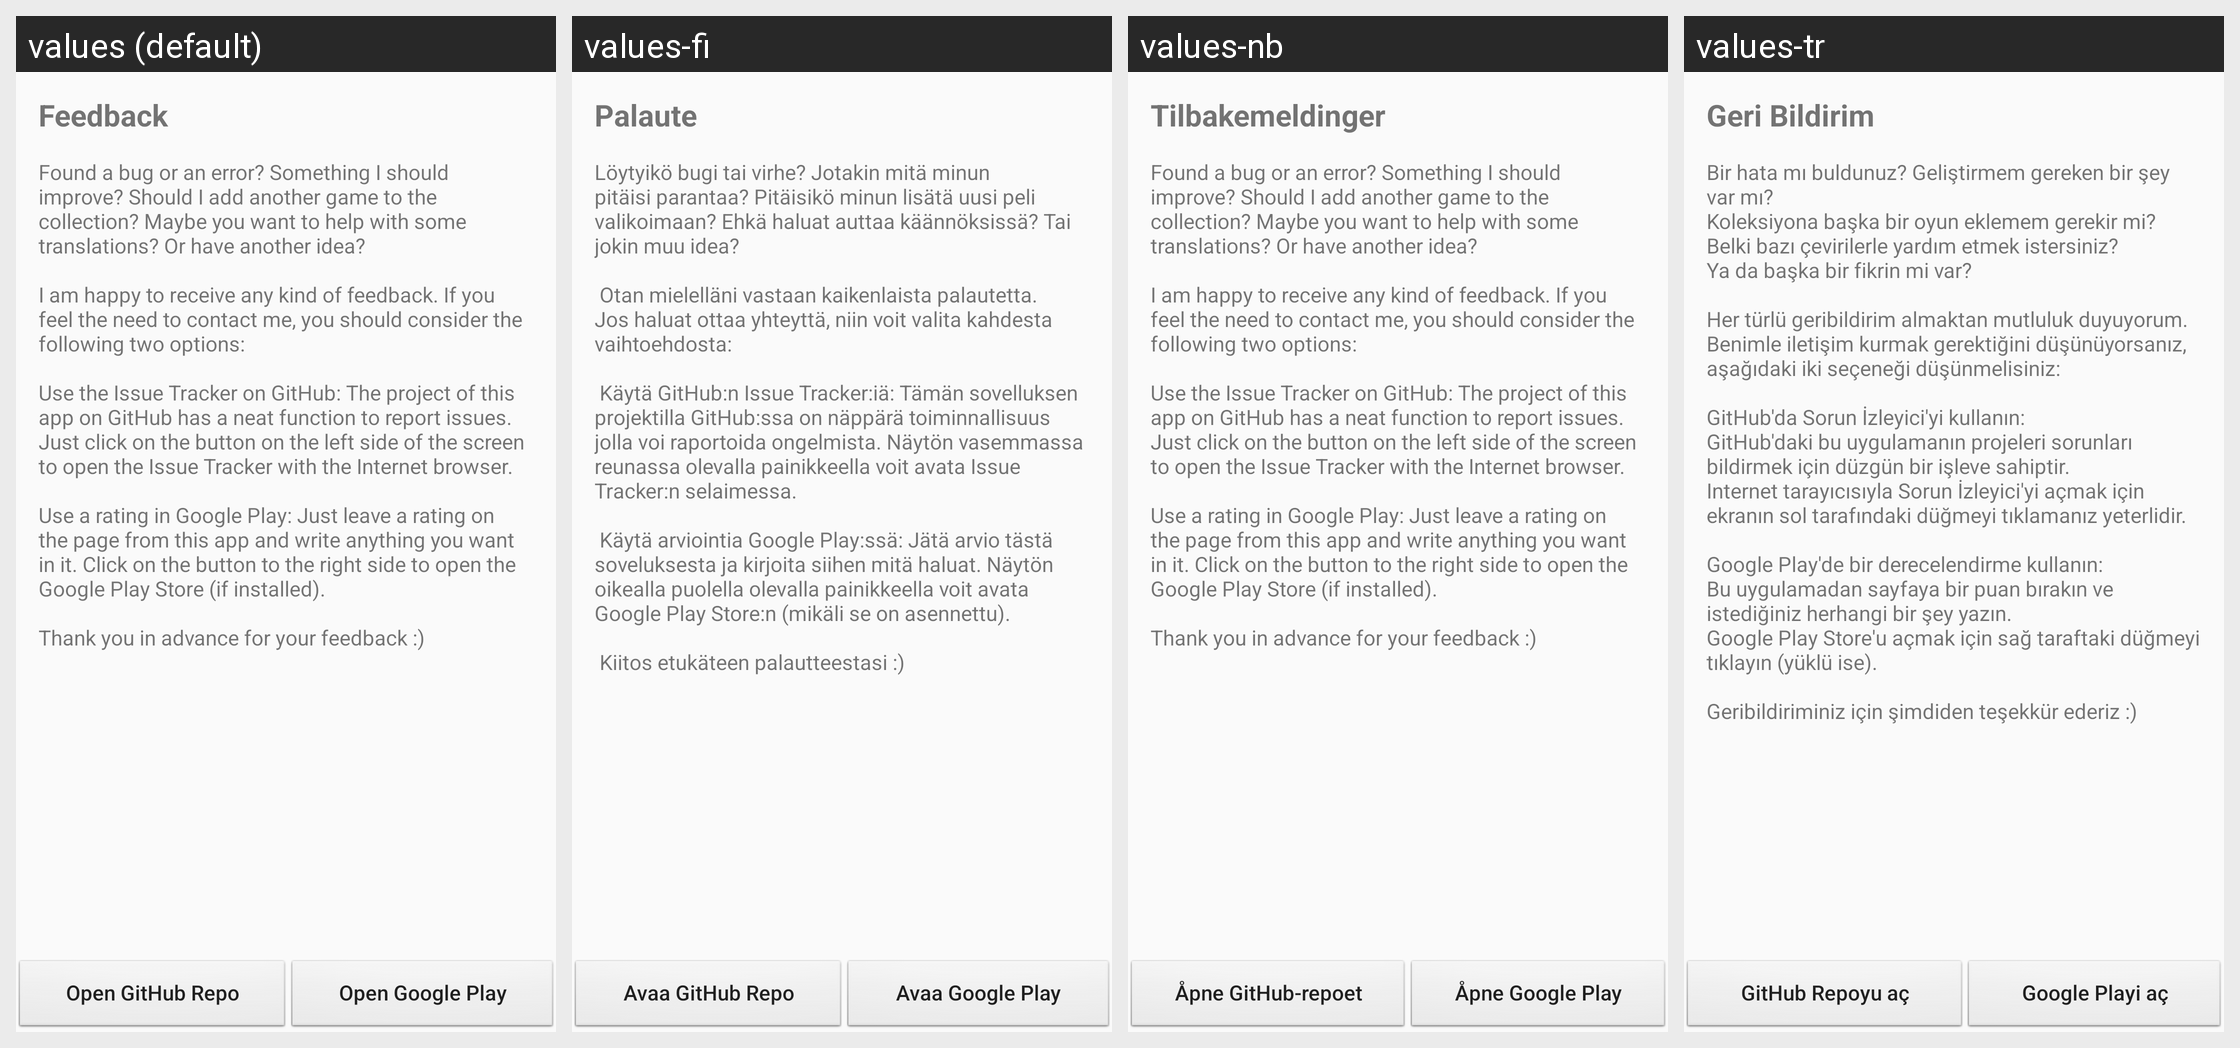

For this localized Android screen grid, give each drawn string resource with its value in every locale shown.
Android screen res/layout/fragment_manual_feedback.xml rendered under 4 locales, left to right: values (default), values-fi, values-nb, values-tr. Device: Nexus 5 (rendered at 1080×1920; each locale shown at half size, 540×960, under a caption strip naming it); theme AppThemeNoActionBar.
Other locales in the repository, not shown: values-de, values-eo, values-es, values-es-rAR, values-fr, values-hu, values-it, values-ja, values-pl, values-pt, values-pt-rBR, values-uk, values-zh-rCN.
Strings drawn on this screen, with the default value and each locale's value (text and hints the layout hard-codes, and strings that could not be matched under every locale, appear in the picture but are not listed):

manual_feedback
  values: Feedback
  values-fi: Palaute
  values-nb: Tilbakemeldinger
  values-tr: Geri Bildirim

manual_open_github
  values: Open GitHub Repo
  values-fi: Avaa GitHub Repo
  values-nb: Åpne GitHub-repoet
  values-tr: GitHub Repoyu aç

manual_open_google_play
  values: Open Google Play
  values-fi: Avaa Google Play
  values-nb: Åpne Google Play
  values-tr: Google Playi aç
